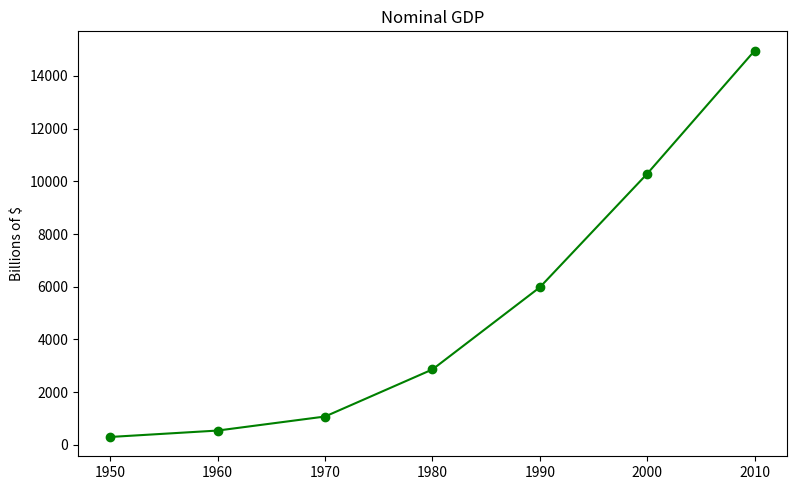
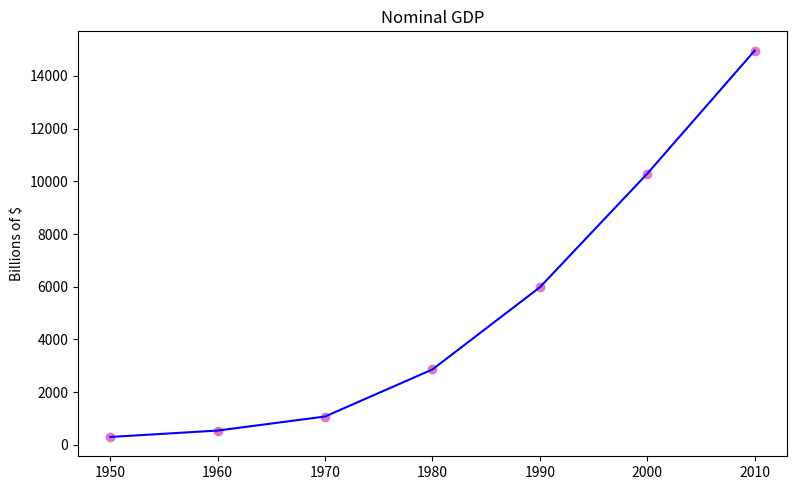

Source code (Python) for these figures, in order:
from matplotlib import pyplot as plt
from matplotlib.animation import ArtistAnimation
from matplotlib.gridspec import GridSpec


class LineTracker:
    def __init__(self, title, ylabel):
        self.artists_list = []
        self.title = title
        self.ylabel = ylabel
        self.fig = plt.figure(figsize=(8, 5))
        self.gs = GridSpec(nrows=1, ncols=1, height_ratios=[1])
        self.ax0 = self.fig.add_subplot(self.gs[0])
        self.line = self.ax0.plot([], [], color="green", marker="o", linestyle="solid")
        self.ax0.set_title(title)
        self.ax0.set_ylabel(ylabel)
        self.fig.tight_layout()

    def reset(self):
        plt.close()
        self.fig = plt.figure(figsize=(8, 5))
        self.gs = GridSpec(nrows=1, ncols=1, height_ratios=[1])
        self.ax0 = self.fig.add_subplot(self.gs[0])
        self.line = self.ax0.plot([], [], color="green", marker="o", linestyle="solid")
        self.ax0.set_title(self.title)
        self.ax0.set_ylabel(self.ylabel)
        self.fig.tight_layout()

    def create_plot(self, x, y, output_path):
        self.ax0.plot(x, y, color="green", marker="o", linestyle="solid")
        plt.savefig(output_path)

    def update_plot(self, x, y):
        """
        Update the plot with new data.

        Parameters:
        df (pd.DataFrame): The DataFrame containing the current frame of hurricane data.
        """
        self.scat = self.ax0.scatter(x, y)
        self.line, = self.ax0.plot(x, y, linestyle='-', color='blue')
        self.artists_list.append([self.scat, self.line])

    def animate(self, x, y, output_path):
        """
        Create an animation of the hurricane data.

        Parameters:
        df (pd.DataFrame): The DataFrame containing hurricane data.
        output_path (str): The path to save the animation.
        """
        for frame in range(len(x)):
            current_x = x[:frame + 1]
            current_y = y[:frame + 1]
            self.update_plot(current_x, current_y)
        anim = ArtistAnimation(self.fig, self.artists_list, interval=200, blit=True)
        anim.save(output_path)


if __name__ == "__main__":
    years = [1950, 1960, 1970, 1980, 1990, 2000, 2010]
    gdp = [300.2, 543.3, 1075.9, 2862.5, 5979.6, 10289.7, 14958.3]
    lt = LineTracker(title="Nominal GDP", ylabel="Billions of $")
    lt.create_plot(x=years, y=gdp, output_path="e030701_simple_line_chart.png")

    lt = LineTracker(title="Nominal GDP", ylabel="Billions of $")
    lt.animate(x=years, y=gdp, output_path="e030702_animated_line_chart.gif")
